Dataset: lbp (GitHub, rania250/classification). Classes: chair, table.

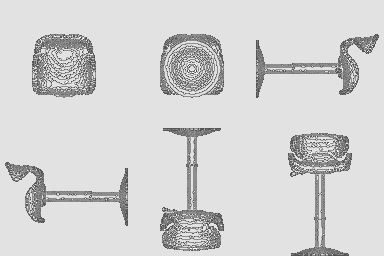
Label: chair

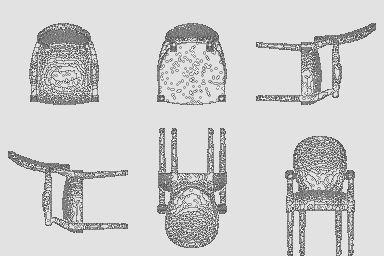
Label: chair

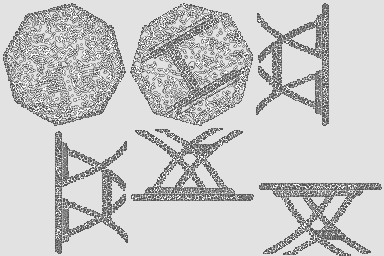
Label: table

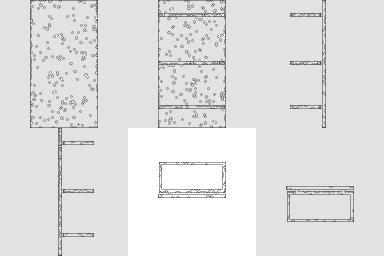
Label: table

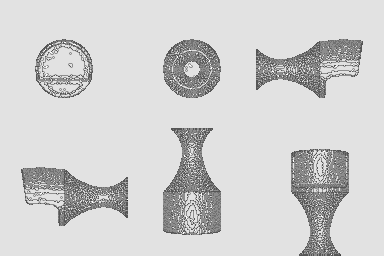
Label: chair

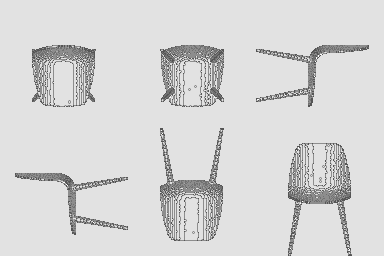
Label: chair
